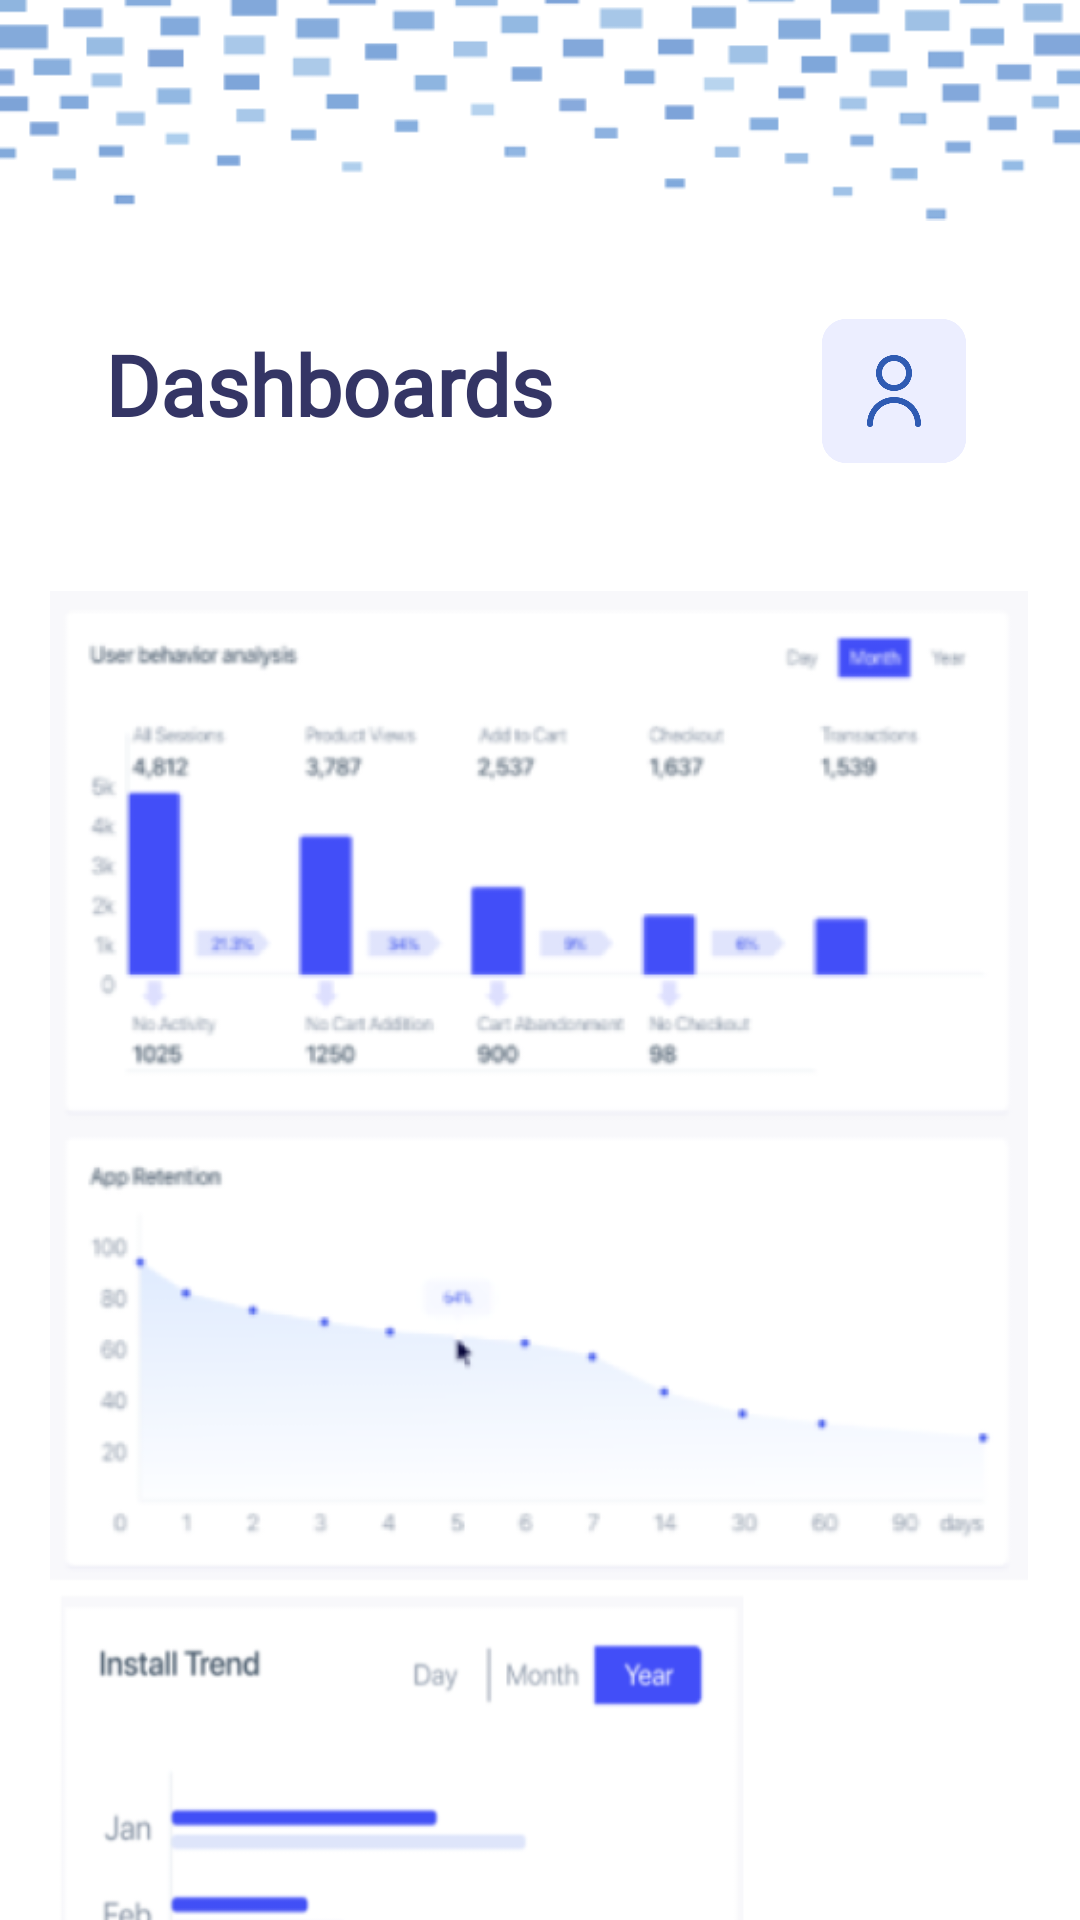

Android layout source for this screen:
<!-- AndroidManifest.xml: application theme Theme.Scaneia -->
<!-- res/layout/fragment_notifications.xml -->
<?xml version="1.0" encoding="utf-8"?>
<androidx.constraintlayout.widget.ConstraintLayout xmlns:android="http://schemas.android.com/apk/res/android"
    xmlns:app="http://schemas.android.com/apk/res-auto"
    xmlns:tools="http://schemas.android.com/tools"
    android:layout_width="match_parent"
    android:layout_height="match_parent"
    tools:context=".ui.notifications.NotificationsFragment">

    <ImageView
        android:id="@+id/imageView9"
        android:layout_width="wrap_content"
        android:layout_height="wrap_content"
        android:layout_marginTop="-70dp"
        android:src="@drawable/quadradinho2"
        app:layout_constraintEnd_toEndOf="parent"
        app:layout_constraintStart_toStartOf="parent"
        app:layout_constraintTop_toTopOf="parent" />

    <TextView
        android:id="@+id/textView12"
        android:layout_width="wrap_content"
        android:layout_height="wrap_content"
        android:layout_marginStart="35dp"
        android:layout_marginTop="11dp"
        android:fontFamily="@font/monda"
        android:text="@string/dashboards"
        android:textColor="#343565"
        android:textSize="28dp"
        app:layout_constraintEnd_toStartOf="@+id/imageView10"
        app:layout_constraintHorizontal_bias="0.0"
        app:layout_constraintStart_toStartOf="parent"
        app:layout_constraintTop_toBottomOf="@+id/imageView9" />

    <ImageView
        android:id="@+id/imageView10"
        android:layout_width="48dp"
        android:layout_height="48dp"
        android:layout_marginTop="8dp"
        android:layout_marginEnd="38dp"
        android:src="@drawable/perfil"
        app:layout_constraintEnd_toEndOf="parent"
        app:layout_constraintTop_toBottomOf="@+id/imageView9" />

    <ImageView
        android:id="@+id/imageView11"
        android:layout_width="326dp"
        android:layout_height="694dp"
        android:layout_marginTop="4dp"
        android:src="@drawable/imagemdashboard"
        app:layout_constraintEnd_toEndOf="parent"
        app:layout_constraintHorizontal_bias="0.494"
        app:layout_constraintStart_toStartOf="parent"
        app:layout_constraintTop_toBottomOf="@+id/imageView9" />
</androidx.constraintlayout.widget.ConstraintLayout>
<!-- resources referenced by this layout -->
<resources>
  <!-- drawable imagemdashboard: png bitmap (drawable, 61938 bytes) -->
  <!-- drawable perfil: png bitmap (drawable, 10359 bytes) -->
  <!-- drawable quadradinho2: png bitmap (drawable, 7424 bytes) -->
  <string name="dashboards"><b>Dashboards</b></string>
  <style name="Theme.Scaneia" parent="Theme.MaterialComponents.DayNight.NoActionBar">
          
          <item name="colorPrimary">@color/blue</item>
          <item name="colorPrimaryVariant">@color/purple_700</item>
          <item name="colorOnPrimary">@color/white</item>
          
          <item name="colorSecondary">@color/teal_200</item>
          <item name="colorSecondaryVariant">@color/teal_700</item>
          <item name="colorOnSecondary">@color/black</item>
          
          <item name="android:statusBarColor">@color/blue_scany</item>
          
      </style>
  <color name="blue">#2F5BB3</color>
  <color name="purple_700">#2F5BB3</color>
  <color name="white">#FFFFFFFF</color>
  <color name="teal_200">#FF03DAC5</color>
  <color name="teal_700">#FF018786</color>
  <color name="black">#FF000000</color>
  <color name="blue_scany">#2F5BB3</color>
</resources>
